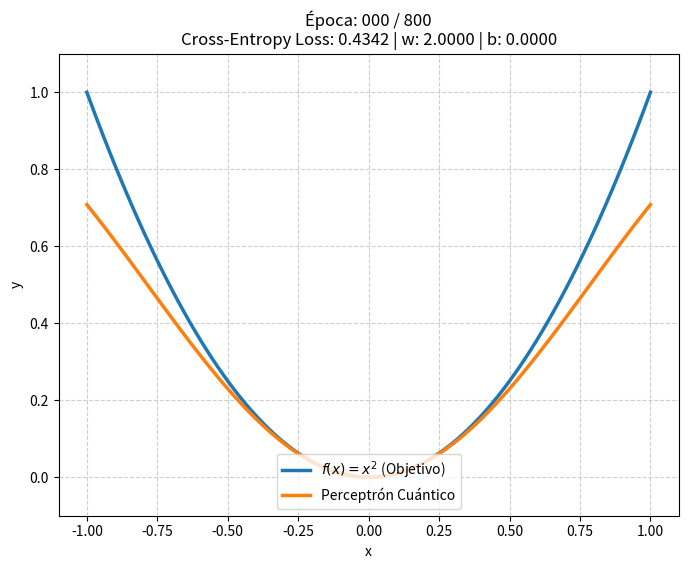

Write Python code to recreate this figure. (Note: this script raises an exception after producing the figure.)
import math
import os
import matplotlib.pyplot as plt
import matplotlib.animation as animation


# --- 1. HIPERPARÁMETROS ---
epochs = 800         # Número de épocas
lr = 0.01            # Tasa de aprendizaje
N = 100              # Número de puntos
epsilon = 1e-7       # Para evitar log(0)


# --- 2. GENERACIÓN DE DATOS ---
X = [-1 + 2 * i / (N - 1) for i in range(N)]
Y = [x**2 for x in X]  # Función objetivo f(x) = x^2


# --- 3. INICIALIZACIÓN DE PARÁMETROS ---
w = 2.0 
b = 0.0


# Lista para guardar la "historia" y hacer el GIF luego
history = []


print("Entrenando el Perceptrón Cuántico (Cross-Entropy)...")


# --- 4. BUCLE DE ENTRENAMIENTO "A MANO" ---
for epoch in range(epochs):
   grad_w = 0.0
   grad_b = 0.0
   total_loss = 0.0
  
   # Guardamos las predicciones de esta época para el frame del GIF
   current_preds = []
  
   for x, y in zip(X, Y):
       # Forward pass (Circuito cuántico)
       z = (w * x + b) / 2.0
       y_hat = math.sin(z)**2
       current_preds.append(y_hat)
      
       y_hat_safe = max(min(y_hat, 1 - epsilon), epsilon)
      
       # Función de pérdida (Cross Entropy)
       loss = - (y * math.log(y_hat_safe) + (1 - y) * math.log(1 - y_hat_safe))
       total_loss += loss
      
       # Backward pass (Derivadas analíticas exactas)
       dL_dyhat = (y_hat_safe - y) / (y_hat_safe * (1 - y_hat_safe))
       dyhat_dz = math.sin(w * x + b)
      
       grad_w += dL_dyhat * dyhat_dz * (x / 2.0)
       grad_b += dL_dyhat * dyhat_dz * (1.0 / 2.0)
      
   # Guardamos los datos de la época actual (Frame completo)
   history.append((current_preds, epoch, total_loss / N, w, b))
  
   # Actualización de pesos
   w -= lr * (grad_w / N)
   b -= lr * (grad_b / N)
  
   if epoch % 100 == 0 or epoch == epochs - 1:
       print(f"Época {epoch:3d} | Pérdida: {total_loss/N:.5f} | w: {w:.5f} | b: {b:.5f}")


print("\nEntrenamiento finalizado. Generando el GIF...")


# --- 5. GENERACIÓN DEL GIF ANIMADO ---
fig, ax = plt.subplots(figsize=(8, 6))
ax.plot(X, Y, label="$f(x) = x^2$ (Objetivo)", color="C0", linewidth=2.5)
line, = ax.plot(X, history[0][0], label="Perceptrón Cuántico", color="C1", linewidth=2.5)


ax.set_xlim(-1.1, 1.1)
ax.set_ylim(-0.1, 1.1)
ax.set_xlabel("x")
ax.set_ylabel("y")
ax.legend(loc="lower center")
ax.grid(True, linestyle='--', alpha=0.6)


def update(frame_idx):
   preds, epoch, loss, current_w, current_b = history[frame_idx]
   line.set_ydata(preds)
   ax.set_title(f"Época: {epoch:03d} / {epochs}\nCross-Entropy Loss: {loss:.4f} | w: {current_w:.4f} | b: {current_b:.4f}")
   return line,


# Creamos la animación con todos los frames
ani = animation.FuncAnimation(fig, update, frames=len(history), blit=True)


# Buscar la ruta del escritorio (funciona en Windows, Mac y Linux)
desktop_path = os.path.join(os.path.expanduser("~"), "Desktop")
# Si el sistema está en español y "Desktop" no existe, probamos "Escritorio"
if not os.path.exists(desktop_path):
   desktop_path = os.path.join(os.path.expanduser("~"), "Escritorio")


gif_filepath = os.path.join(desktop_path, "ajuste_perceptron_cuantico.gif")


# Guardar el GIF (a 30 fps, el GIF durará unos 26 segundos para 800 frames)
print(f"Guardando GIF en: {gif_filepath} ... (Esto puede tardar un poco)")
ani.save(gif_filepath, writer='pillow', fps=30)
print("¡GIF guardado con éxito!")
